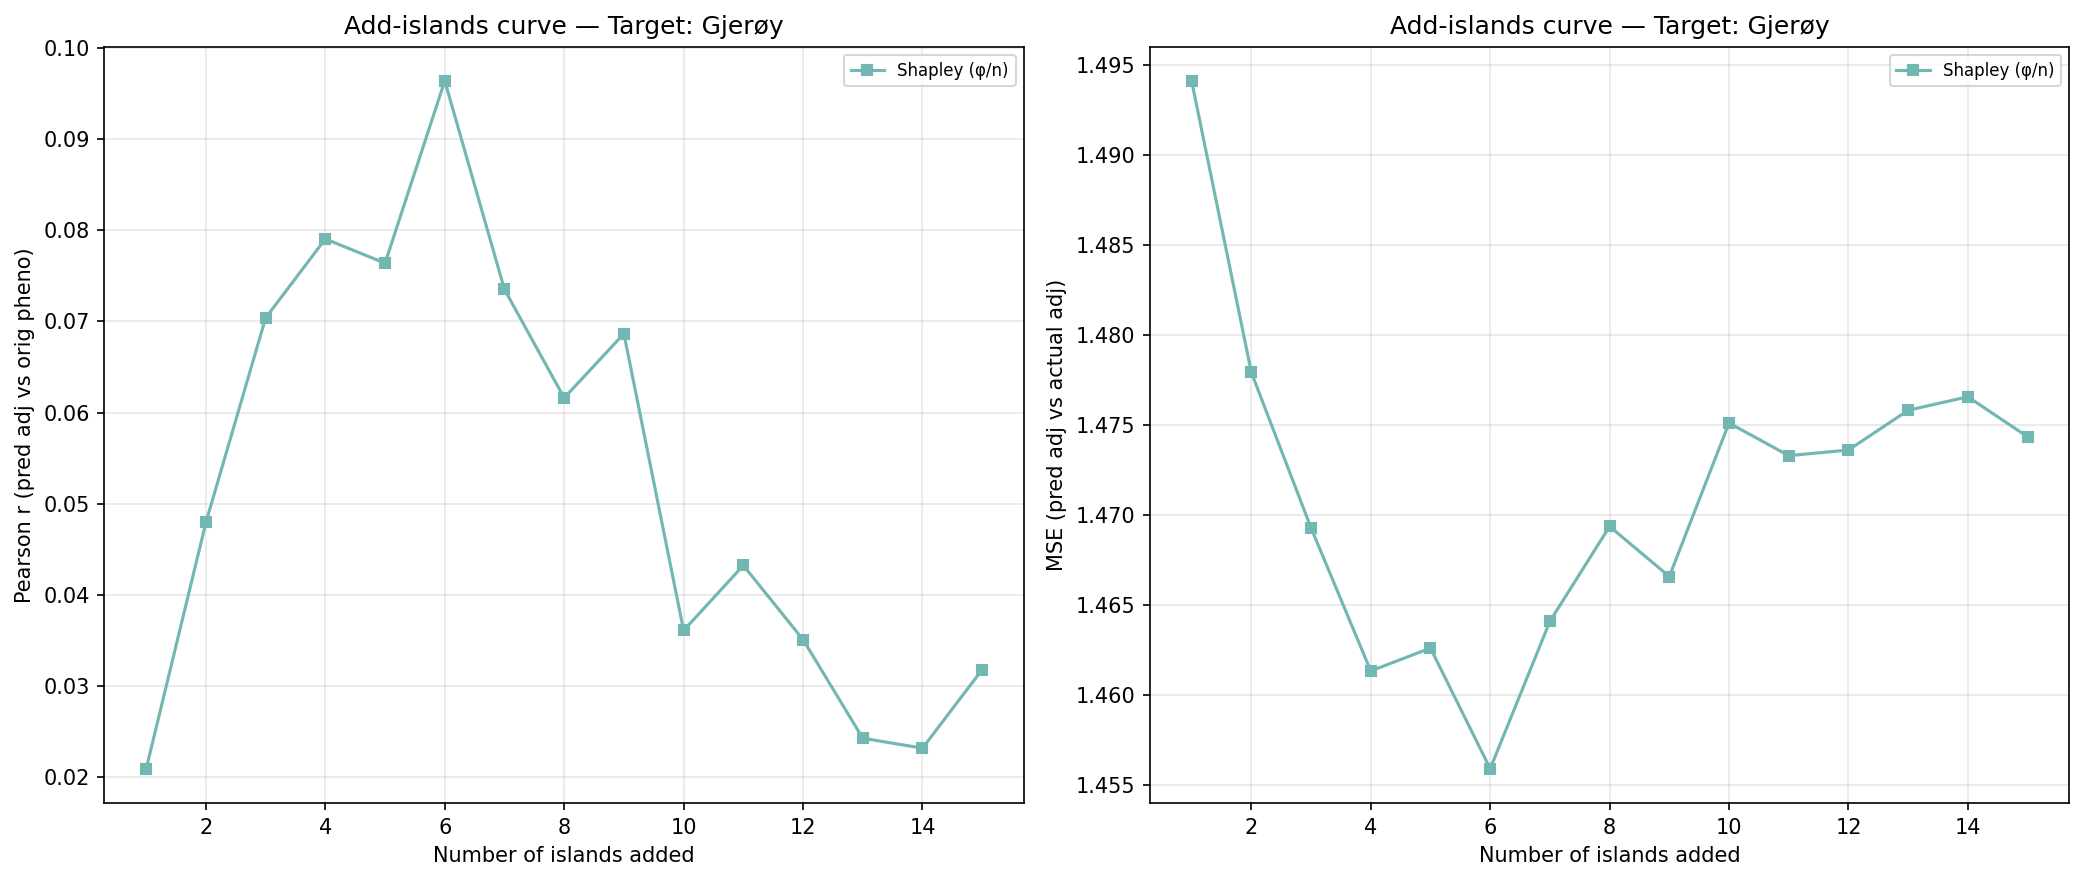

The file beside this chart, header and first rows:
n_islands, n_individuals, corr_eval, mse_adj, method, order_seed, target_island
1, 119, 0.02093, 1.494, shapley_mean, -1, 4
2, 475, 0.04795, 1.478, shapley_mean, -1, 4
3, 633, 0.07039, 1.469, shapley_mean, -1, 4
4, 1711, 0.07906, 1.461, shapley_mean, -1, 4
5, 2003, 0.0764, 1.463, shapley_mean, -1, 4
6, 2586, 0.0964, 1.456, shapley_mean, -1, 4
7, 2780, 0.07351, 1.464, shapley_mean, -1, 4
8, 2946, 0.06162, 1.469, shapley_mean, -1, 4
9, 3432, 0.06866, 1.467, shapley_mean, -1, 4
10, 4016, 0.0361, 1.475, shapley_mean, -1, 4
11, 4413, 0.04323, 1.473, shapley_mean, -1, 4
12, 4672, 0.0351, 1.474, shapley_mean, -1, 4
13, 4845, 0.02427, 1.476, shapley_mean, -1, 4
14, 5047, 0.02318, 1.477, shapley_mean, -1, 4
15, 5139, 0.0318, 1.474, shapley_mean, -1, 4
